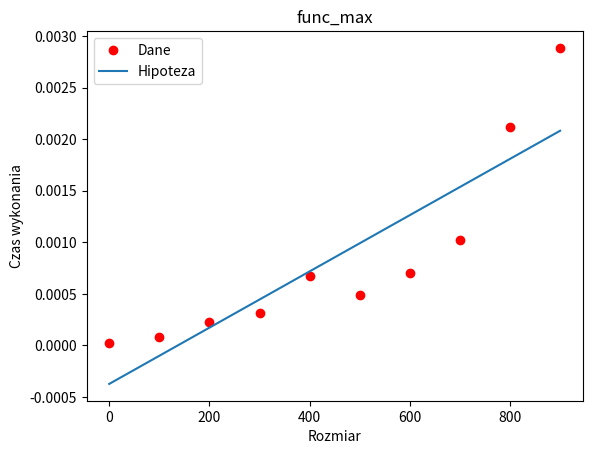

Generate this figure with matplotlib:
import time, numpy as np, matplotlib.pyplot as plt, random
from scipy.optimize import curve_fit
def fun_max(S, max=0):
  ''' funkcja znajduje rekurencyjnie największy element w podanej sekwecji
      input : S - lista (sekwencja)
      output : element największy '''
  n=len(S)
  if len(S)==0:
    return max
  else:
    if max>S[0]:
      return fun_max(S[1::],max)
    if max<S[0]:
      max=S[0]
      return fun_max(S[1::],max)
def func(x,a,b):
  return a*x+b

import random
S=random.sample(list(range(0,2000)), 100)
#print(S)
print(fun_max(S))
xs = list(range(0,1000,100))
ys = []
for i in xs:
  start = time.time()
  fun_max(random.sample(list(range(0, 2000)), i))
  end = time.time()
  ys.append(end-start)
popt, pcov = curve_fit(func, xs, ys)
x2 = np.array(xs)
plt.plot(xs,ys,'ro',label="Dane")
plt.plot(x2, func(x2, *popt), label="Hipoteza")
plt.xlabel("Rozmiar")
plt.ylabel("Czas wykonania")
plt.legend(loc='upper left')
plt.title("func_max")
plt.show()